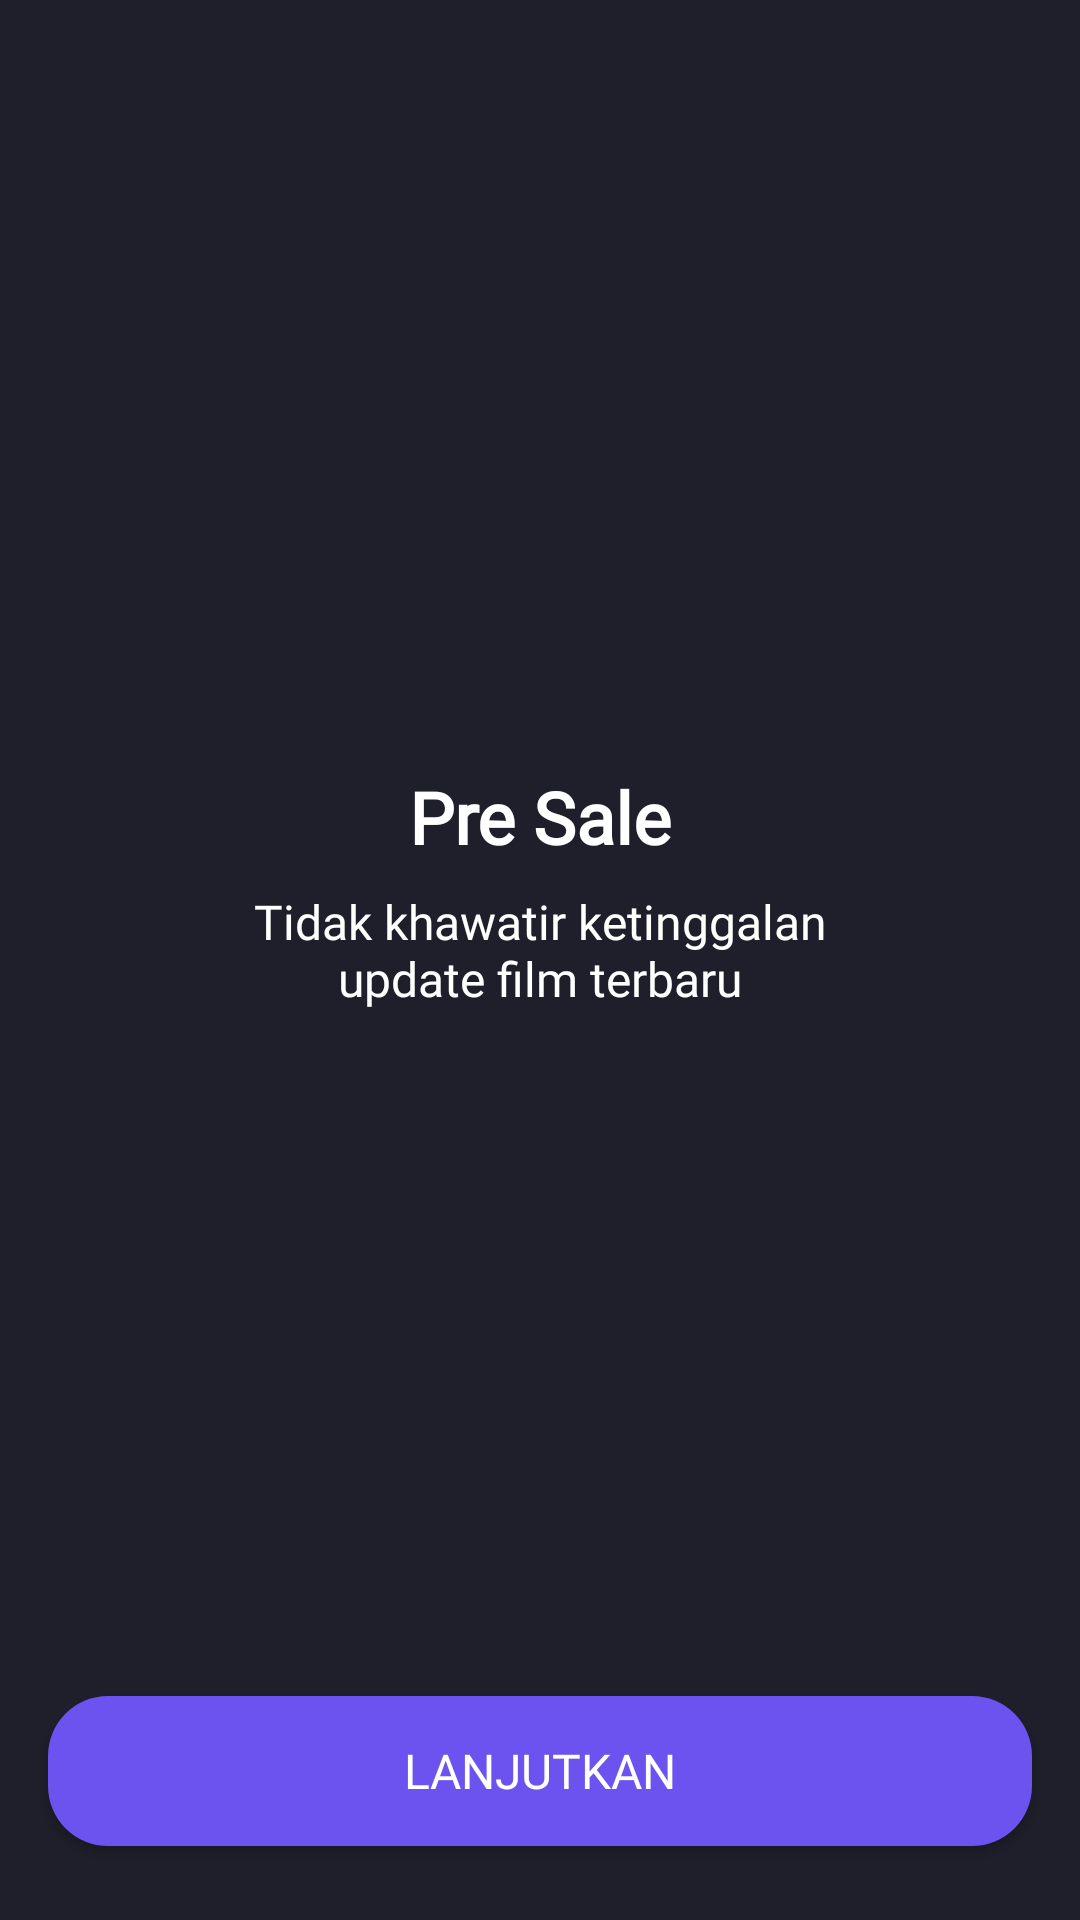

This screen was rendered from an Android layout file. Write that file and the resources it references.
<!-- AndroidManifest.xml: application theme Theme.HansMov.noActionBar -->
<!-- res/layout/activity_on_boarding_two.xml -->
<?xml version="1.0" encoding="utf-8"?>
<androidx.constraintlayout.widget.ConstraintLayout xmlns:android="http://schemas.android.com/apk/res/android"
    xmlns:app="http://schemas.android.com/apk/res-auto"
    xmlns:tools="http://schemas.android.com/tools"
    android:layout_width="match_parent"
    android:layout_height="match_parent"
    android:background="@color/darkblue"
    tools:context=".onboarding.OnBoardingTwoActivity">

    <ImageView
        android:id="@+id/imageView2"
        android:layout_width="200dp"
        android:layout_height="200dp"
        android:layout_marginTop="32dp"
        app:layout_constraintEnd_toEndOf="parent"
        app:layout_constraintStart_toStartOf="parent"
        app:layout_constraintTop_toTopOf="parent"
        app:srcCompat="@drawable/presale" />

    <androidx.appcompat.widget.AppCompatButton
        android:id="@+id/btn_lanjutkanpresale"
        android:layout_width="match_parent"
        android:layout_height="50dp"
        android:layout_marginStart="16dp"
        android:layout_marginEnd="16dp"
        android:background="@drawable/shape_rectangle_bluelight"
        android:fontFamily="@font/poppins_medium"
        android:padding="8dp"
        android:text="@string/lanjutkan"
        android:textAlignment="center"
        android:textColor="@color/white"
        android:textSize="16sp"
        app:layout_constraintBottom_toBottomOf="parent"
        app:layout_constraintEnd_toEndOf="parent"
        app:layout_constraintHorizontal_bias="1.0"
        app:layout_constraintStart_toStartOf="parent"
        app:layout_constraintTop_toBottomOf="@+id/textView2"
        app:layout_constraintVertical_bias="0.902" />

    <TextView
        android:id="@+id/textView"
        android:layout_width="wrap_content"
        android:layout_height="wrap_content"
        android:layout_marginTop="24dp"
        android:text="@string/pre_sale"
        android:fontFamily="@font/poppins_medium"
        android:textColor="@color/white"
        android:textSize="24sp"
        android:textStyle="bold"
        app:layout_constraintEnd_toEndOf="parent"
        app:layout_constraintStart_toStartOf="parent"
        app:layout_constraintTop_toBottomOf="@+id/imageView2" />

    <TextView
        android:id="@+id/textView2"
        android:layout_width="wrap_content"
        android:layout_height="wrap_content"
        android:layout_marginTop="8dp"
        android:text="@string/deskrip_presale"
        android:fontFamily="@font/poppins_regular"
        android:textAlignment="center"
        android:textColor="@color/white"
        android:textSize="16sp"
        app:layout_constraintEnd_toEndOf="parent"
        app:layout_constraintStart_toStartOf="parent"
        app:layout_constraintTop_toBottomOf="@+id/textView" />

</androidx.constraintlayout.widget.ConstraintLayout>
<!-- resources referenced by this layout -->
<resources>
  <color name="darkblue">#1F1F2B</color>
  <color name="white">#FFFFFFFF</color>
  <!-- drawable shape_rectangle_bluelight (drawable) -->
  <?xml version="1.0" encoding="utf-8"?>
  <shape xmlns:android="http://schemas.android.com/apk/res/android"
      android:shape="rectangle">
      <solid android:color="@color/blue_light"/>
      <corners android:radius="20dp"/>
  </shape>
  <string name="deskrip_presale">Tidak khawatir ketinggalan\nupdate film terbaru</string>
  <string name="lanjutkan">Lanjutkan</string>
  <string name="pre_sale">Pre Sale</string>
  <style name="Theme.HansMov.noActionBar" parent="Theme.AppCompat.Light.NoActionBar" />
  <color name="blue_light">#6C53EF</color>
</resources>
